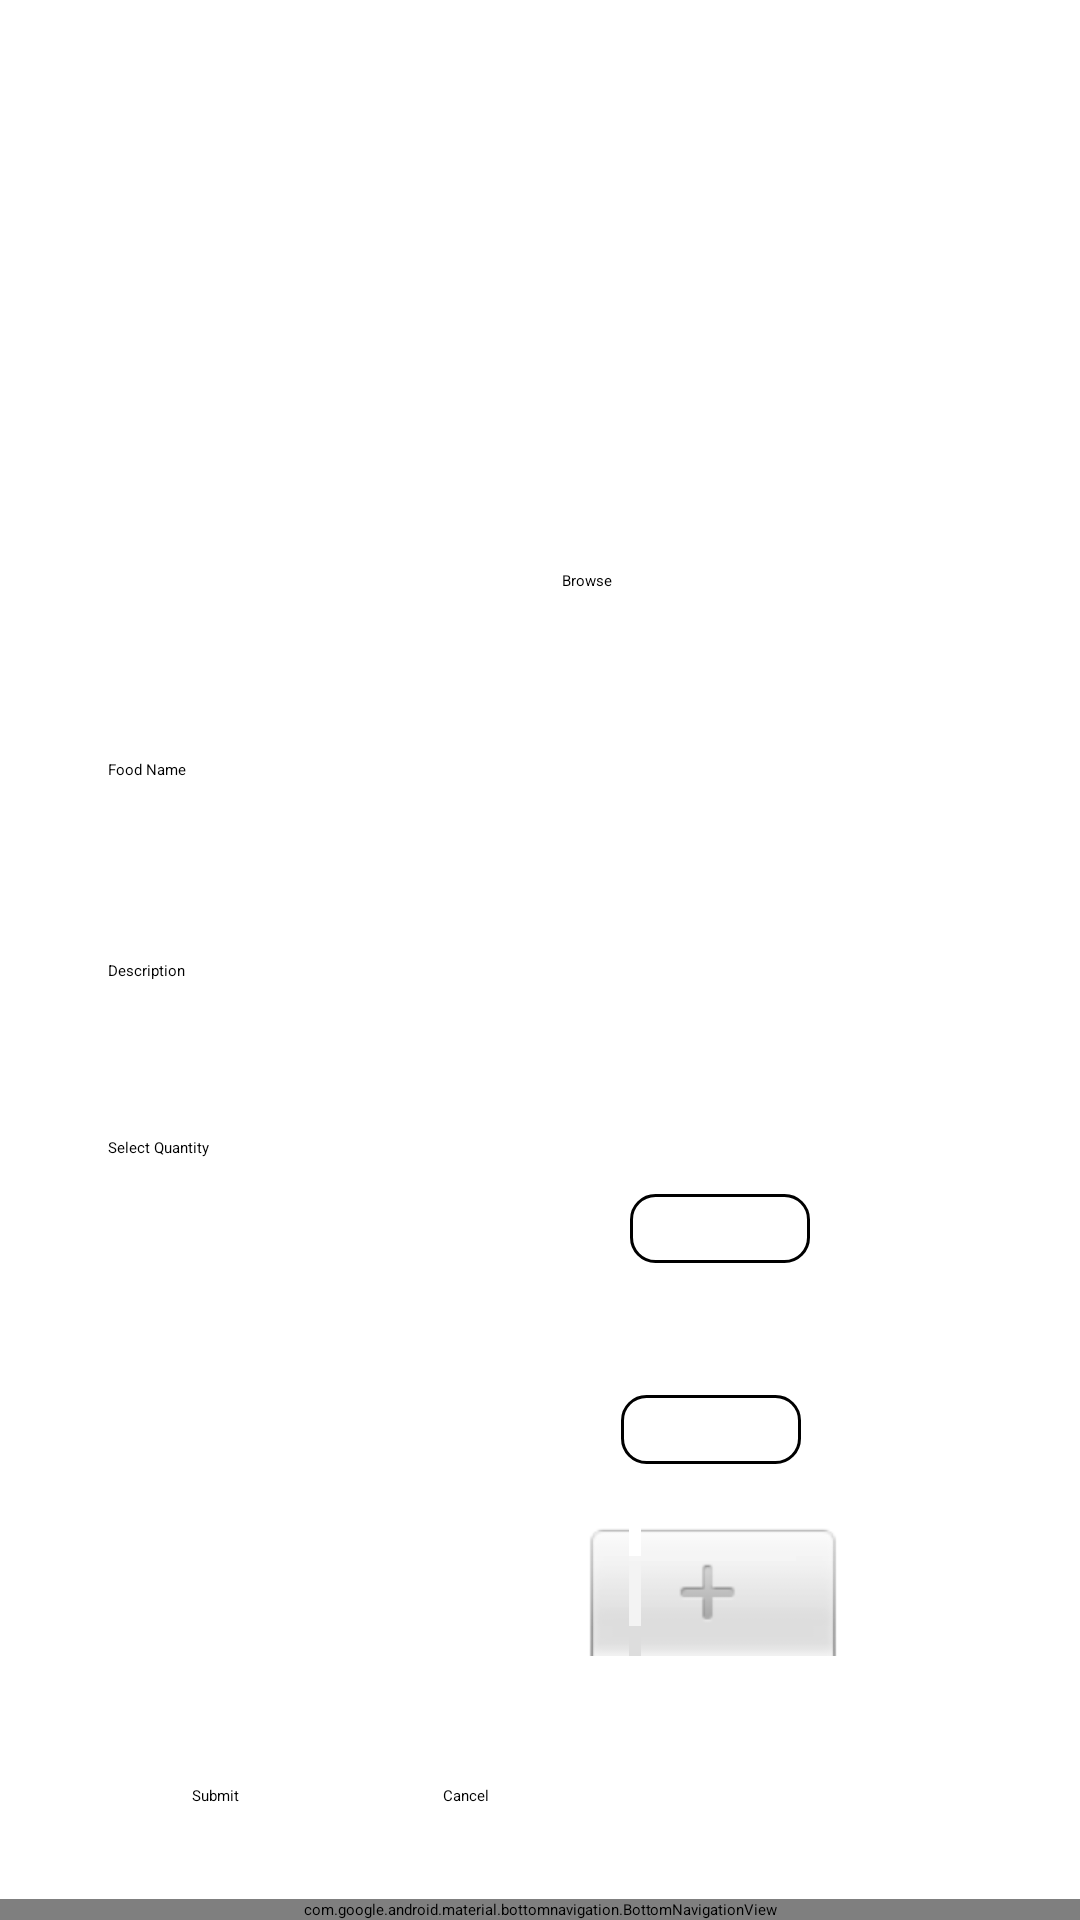

Reconstruct the res/layout file that produces this screen, plus the resources it refers to.
<!-- AndroidManifest.xml: application theme Theme.Assignment -->
<!-- res/layout/activity_donar.xml -->
<?xml version="1.0" encoding="utf-8"?>
<androidx.constraintlayout.widget.ConstraintLayout xmlns:android="http://schemas.android.com/apk/res/android"
    xmlns:app="http://schemas.android.com/apk/res-auto"
    xmlns:tools="http://schemas.android.com/tools"
    android:layout_width="match_parent"
    android:layout_height="match_parent"
    android:layout_gravity="center"
    android:textAlignment="center"
    tools:context=".DonarActivity">


    <TextView
        android:id="@+id/titleDonar"
        android:layout_width="167dp"
        android:layout_height="30dp"
        android:layout_marginTop="72dp"
        android:gravity="center"
        android:text="Create Donation"
        android:textAlignment="center"
        android:textAppearance="@style/TextAppearance.AppCompat.Large"
        android:textStyle="bold"
        app:layout_constraintEnd_toEndOf="parent"
        app:layout_constraintHorizontal_bias="0.532"
        app:layout_constraintStart_toStartOf="parent"
        app:layout_constraintTop_toTopOf="parent" />

    <ImageView
        android:id="@+id/imageView"
        android:layout_width="wrap_content"
        android:layout_height="wrap_content"
        android:layout_marginTop="32dp"
        app:layout_constraintEnd_toEndOf="parent"
        app:layout_constraintHorizontal_bias="0.498"
        app:layout_constraintStart_toStartOf="parent"
        app:layout_constraintTop_toBottomOf="@+id/titleDonar"
        tools:srcCompat="@tools:sample/avatars" />


    <Button
        android:id="@+id/browseBtn"
        android:layout_width="wrap_content"
        android:layout_height="wrap_content"
        android:layout_marginTop="56dp"
        android:layout_marginEnd="156dp"
        android:text="Browse"
        app:layout_constraintBottom_toTopOf="@+id/editFoodName"
        app:layout_constraintEnd_toEndOf="parent"
        app:layout_constraintTop_toBottomOf="@+id/imageView"
        app:layout_constraintVertical_bias="0.0" />

    <TextView
        android:id="@+id/foodName"
        android:layout_width="wrap_content"
        android:layout_height="wrap_content"
        android:layout_marginStart="36dp"
        android:layout_marginTop="56dp"
        android:text="Food Name"
        app:layout_constraintStart_toStartOf="parent"
        app:layout_constraintTop_toBottomOf="@+id/browseBtn" />

    <TextView
        android:id="@+id/description"
        android:layout_width="wrap_content"
        android:layout_height="wrap_content"
        android:layout_marginStart="36dp"
        android:layout_marginTop="60dp"
        android:text="Description"
        app:layout_constraintStart_toStartOf="parent"
        app:layout_constraintTop_toBottomOf="@+id/foodName" />

    <EditText
        android:id="@+id/editFoodName"
        android:layout_width="wrap_content"
        android:layout_height="wrap_content"
        android:layout_marginStart="68dp"
        android:layout_marginTop="296dp"
        android:layout_marginEnd="16dp"
        android:background="@drawable/textborder"
        android:ems="10"
        android:inputType="text"
        android:padding="8dp"
        app:layout_constraintEnd_toEndOf="parent"
        app:layout_constraintHorizontal_bias="0.52"
        app:layout_constraintStart_toEndOf="@+id/foodName"
        app:layout_constraintTop_toBottomOf="@+id/titleDonar" />

    <EditText
        android:id="@+id/editDes"
        android:layout_width="wrap_content"
        android:layout_height="wrap_content"
        android:layout_marginStart="68dp"
        android:layout_marginTop="44dp"
        android:layout_marginEnd="16dp"
        android:background="@drawable/textborder"
        android:ems="10"
        android:inputType="text"
        android:padding="8dp"
        app:layout_constraintEnd_toEndOf="parent"
        app:layout_constraintStart_toEndOf="@+id/description"
        app:layout_constraintTop_toBottomOf="@+id/editFoodName" />

    <TextView
        android:id="@+id/quantityDonar"
        android:layout_width="wrap_content"
        android:layout_height="wrap_content"
        android:layout_marginStart="36dp"
        android:layout_marginTop="52dp"
        android:text="Select Quantity"
        app:layout_constraintStart_toStartOf="parent"
        app:layout_constraintTop_toBottomOf="@+id/description" />

    <NumberPicker
        android:id="@+id/selectQuantity"
        android:layout_width="88dp"
        android:layout_height="63dp"
        android:layout_marginTop="20dp"
        app:layout_constraintEnd_toEndOf="parent"
        app:layout_constraintHorizontal_bias="0.712"
        app:layout_constraintStart_toStartOf="parent"
        app:layout_constraintTop_toBottomOf="@+id/editDes" />

    <Button
        android:id="@+id/submitBtn"
        android:layout_width="wrap_content"
        android:layout_height="wrap_content"
        android:layout_marginStart="64dp"
        android:layout_marginTop="24dp"
        android:text="Submit"
        app:layout_constraintStart_toStartOf="parent"
        app:layout_constraintTop_toBottomOf="@+id/selectQuantity" />

    <Button
        android:id="@+id/cancelBtn"
        android:layout_width="wrap_content"
        android:layout_height="wrap_content"
        android:layout_marginStart="68dp"
        android:layout_marginTop="24dp"
        android:text="Cancel"
        app:layout_constraintStart_toEndOf="@+id/submitBtn"
        app:layout_constraintTop_toBottomOf="@+id/selectQuantity" />

    <com.google.android.material.bottomnavigation.BottomNavigationView
        android:id="@+id/buttonNavigationView"
        android:layout_width="0dp"
        android:layout_height="wrap_content"
        app:layout_constraintBottom_toBottomOf="parent"
        app:layout_constraintEnd_toEndOf="parent"
        app:layout_constraintStart_toStartOf="parent"
        app:menu="@menu/bottom_nav">

    </com.google.android.material.bottomnavigation.BottomNavigationView>


</androidx.constraintlayout.widget.ConstraintLayout>
<!-- resources referenced by this layout -->
<resources>
  <!-- drawable textborder (drawable) -->
  <?xml version="1.0" encoding="utf-8"?>
  <shape xmlns:android="http://schemas.android.com/apk/res/android"
      android:shape="rectangle">
      <solid android:color="#FFFFFF" /> 
      <stroke
          android:width="1dp"
          android:color="@color/black"/>
        
      <corners android:radius="8dp" /> 
  </shape>
  <style name="Theme.Assignment" parent="Theme.MaterialComponents.Light.NoActionBar">
          
          <item name="colorPrimary">@color/lavendar</item>
          <item name="colorPrimaryVariant">@color/lavendar</item>
          <item name="colorOnPrimary">@color/white</item>
          
          <item name="colorSecondary">@color/teal_200</item>
          <item name="colorSecondaryVariant">@color/teal_700</item>
          <item name="colorOnSecondary">@color/black</item>
          
          <item name="android:statusBarColor">?attr/colorPrimaryVariant</item>
          
      </style>
  <color name="black">#FF000000</color>
  <color name="lavendar">#8692f7</color>
  <color name="white">#FFFFFFFF</color>
  <color name="teal_200">#FF03DAC5</color>
  <color name="teal_700">#FF018786</color>
</resources>
